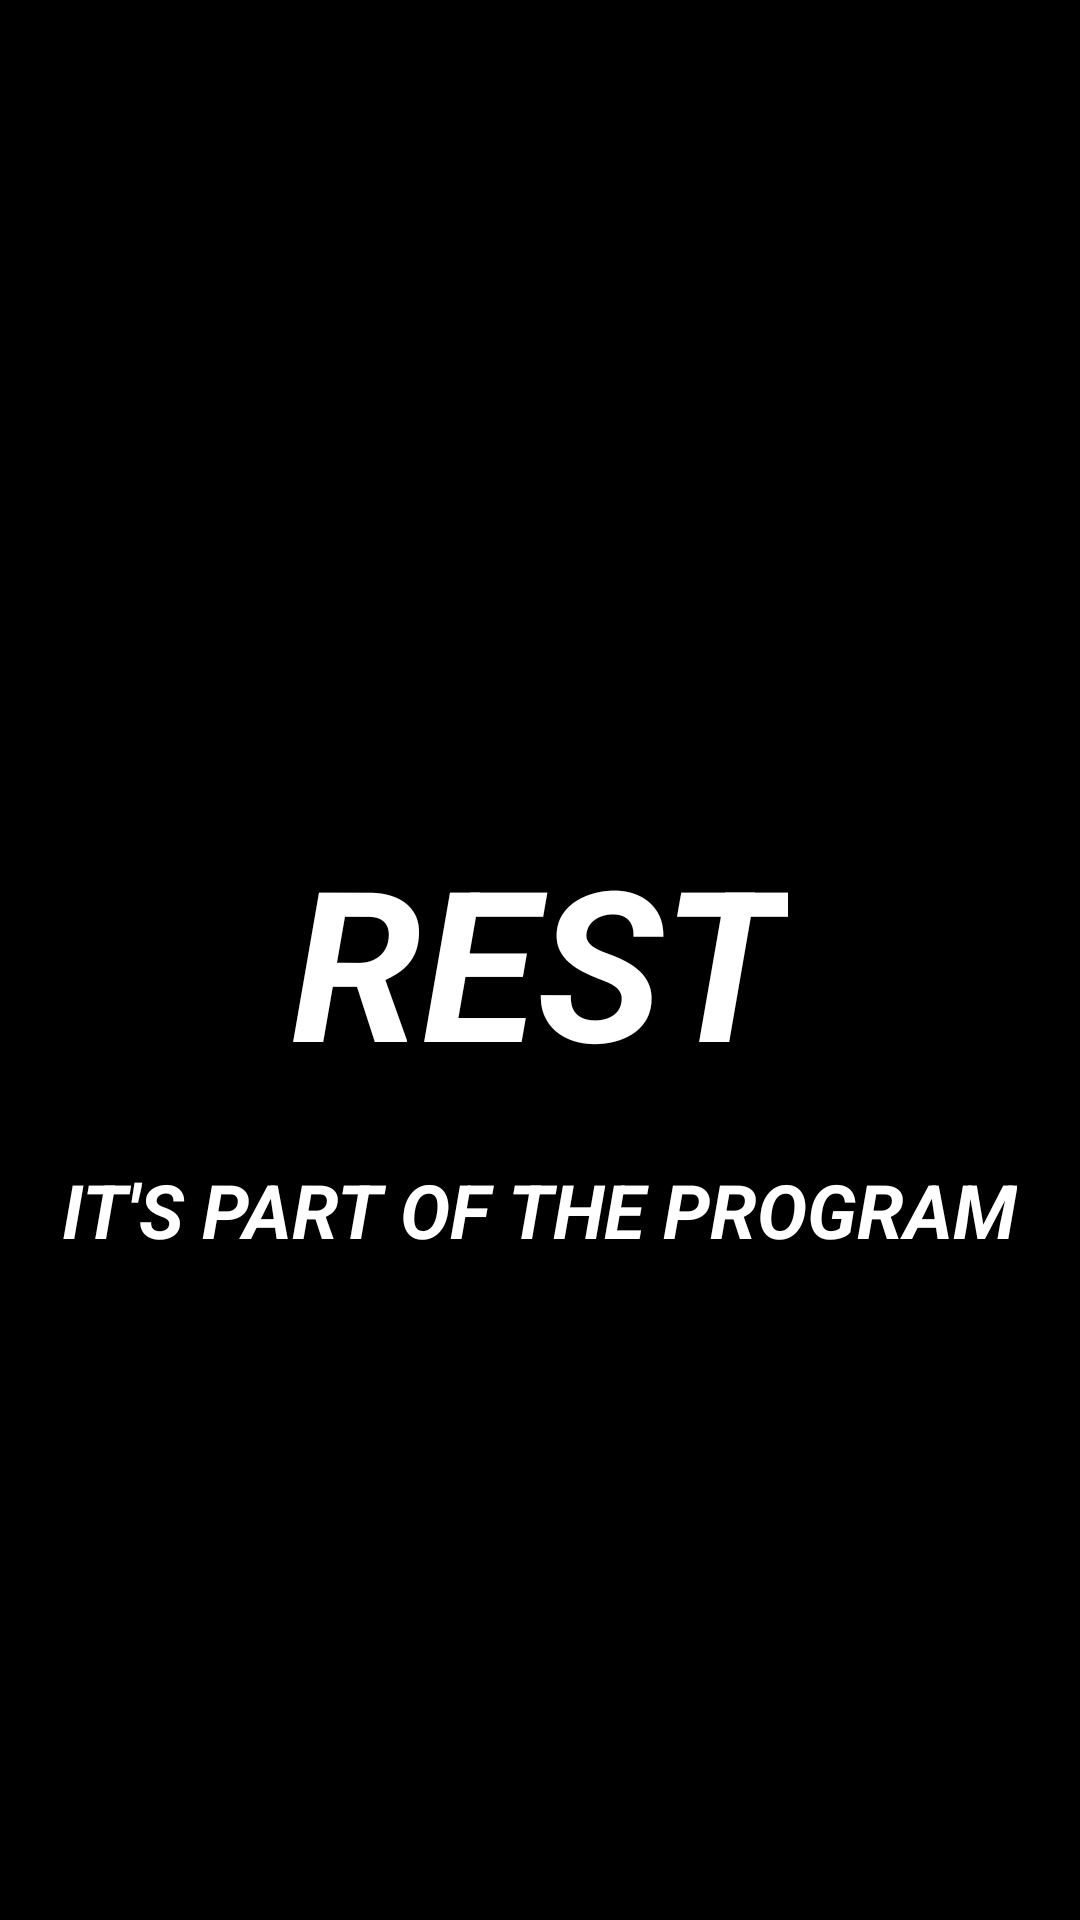

Android layout source for this screen:
<!-- AndroidManifest.xml: application theme AppTheme -->
<!-- res/layout/activity_sunday.xml -->
<?xml version="1.0" encoding="utf-8"?>
<RelativeLayout xmlns:android="http://schemas.android.com/apk/res/android"
    xmlns:app="http://schemas.android.com/apk/res-auto"
    xmlns:tools="http://schemas.android.com/tools"
    android:layout_width="match_parent"
    android:layout_height="match_parent"
    tools:context=".sunday"
    android:background="@color/black">
    <TextView
        android:layout_width="wrap_content"
        android:layout_height="wrap_content"
        android:text="REST"
        android:textStyle="bold|italic"
        android:textSize="70sp"
        android:layout_marginTop="545dp"
        android:layout_centerInParent="true"
        android:id="@+id/ttt"
        android:textColor="@color/white"/>
    <TextView
        android:layout_width="wrap_content"
        android:layout_height="wrap_content"
        android:text="IT'S PART OF THE PROGRAM"
        android:textSize="25sp"
        android:layout_below="@+id/ttt"
        android:layout_marginTop="20dp"
        android:layout_centerHorizontal="true"
        android:textColor="@color/white"
        android:textStyle="bold|italic"/>


</RelativeLayout>
<!-- resources referenced by this layout -->
<resources>
  <color name="black">#000</color>
  <color name="white">#fff</color>
  <style name="AppTheme" parent="Theme.AppCompat.Light.DarkActionBar">
          
          <item name="colorPrimary">@color/skyblue</item>
          <item name="colorPrimaryDark">@color/white</item>
          <item name="colorAccent">@color/colorAccent</item>
      </style>
  <color name="skyblue">#5E88FC</color>
  <color name="colorAccent">#03DAC5</color>
</resources>
